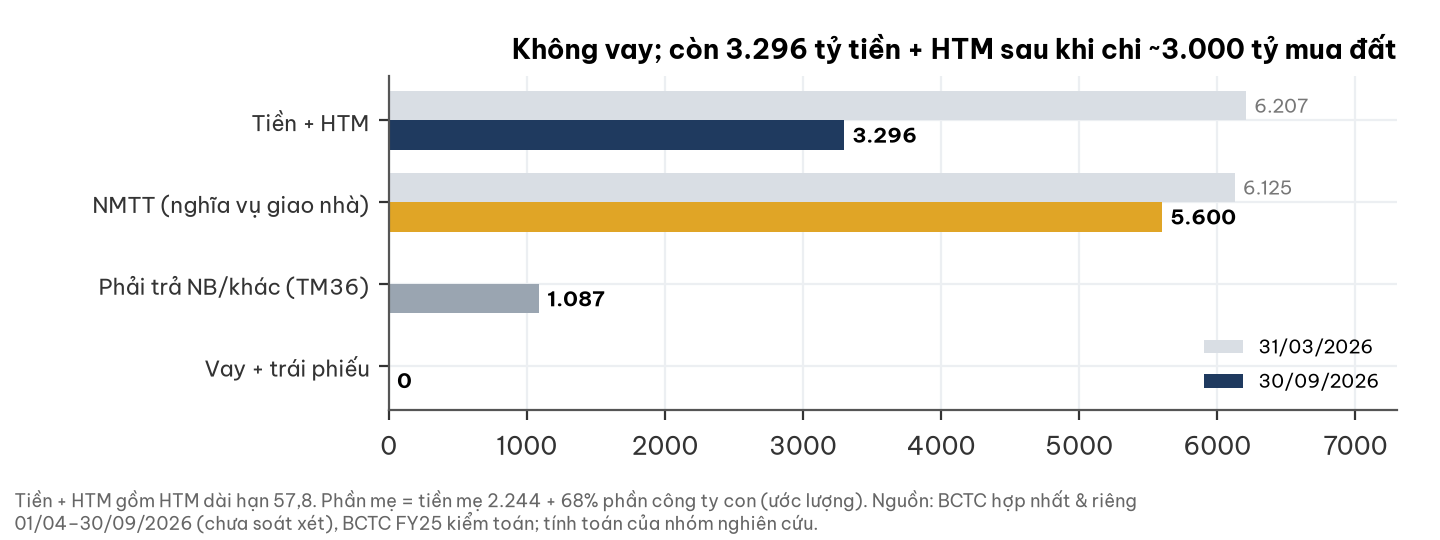

Source data for this figure (header and first rows):
khoan, 31_03_2026, 30_09_2026
Tiền + HTM, 6207, 3296
NMTT (nghĩa vụ giao nhà), 6125, 5600
Phải trả NB/khác (TM36), , 1087
Vay + trái phiếu, 0.0, 0.0
